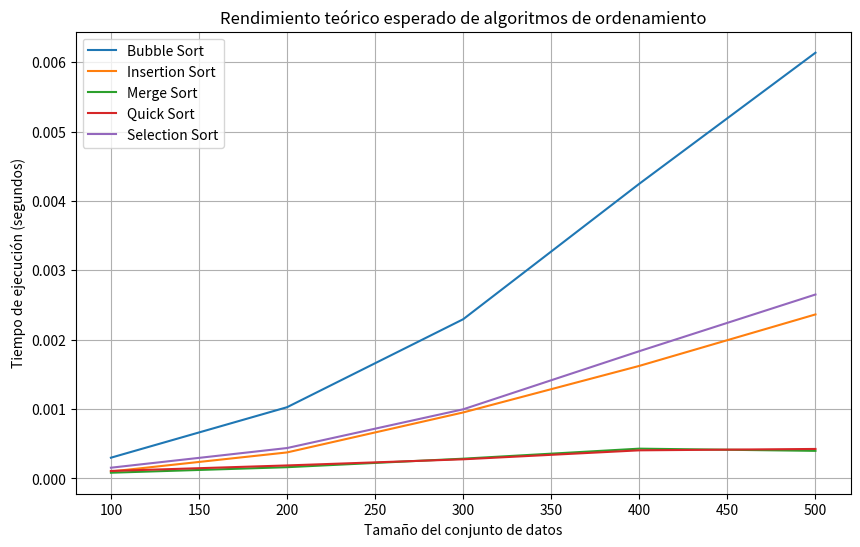

The matplotlib source for this figure:
import random
import time
import matplotlib.pyplot as plt

# Implementación de los algoritmos de ordenamiento

# Algoritmo de ordenamiento Bubble Sort
def bubble_sort(arr):
    n = len(arr)
    for i in range(n):
        for j in range(0, n-i-1):
            if arr[j] > arr[j+1]:
                arr[j], arr[j+1] = arr[j+1], arr[j]

# Algoritmo de ordenamiento Insertion Sort
def insertion_sort(arr):
    n = len(arr)
    for i in range(1, n):
        key = arr[i]
        j = i-1
        while j >= 0 and key < arr[j]:
            arr[j+1] = arr[j]
            j -= 1
        arr[j+1] = key

# Algoritmo de ordenamiento Merge Sort
def merge_sort(arr):
    if len(arr) > 1:
        mid = len(arr) // 2
        L = arr[:mid]
        R = arr[mid:]

        merge_sort(L)
        merge_sort(R)

        i = j = k = 0

        while i < len(L) and j < len(R):
            if L[i] < R[j]:
                arr[k] = L[i]
                i += 1
            else:
                arr[k] = R[j]
                j += 1
            k += 1

        while i < len(L):
            arr[k] = L[i]
            i += 1
            k += 1

        while j < len(R):
            arr[k] = R[j]
            j += 1
            k += 1

# Algoritmo de ordenamiento Quick Sort
def quick_sort(arr):
    if len(arr) <= 1:
        return arr
    pivot = arr[len(arr) // 2]
    left = [x for x in arr if x < pivot]
    middle = [x for x in arr if x == pivot]
    right = [x for x in arr if x > pivot]
    return quick_sort(left) + middle + quick_sort(right)

# Algoritmo de ordenamiento Selection Sort
def selection_sort(arr):
    n = len(arr)
    for i in range(n):
        min_idx = i
        for j in range(i+1, n):
            if arr[j] < arr[min_idx]:
                min_idx = j
        arr[i], arr[min_idx] = arr[min_idx], arr[i]

# Función para generar datos de entrada aleatorios
def generate_random_data(size):
    return [random.randint(0, size) for _ in range(size)]

# Función para medir el tiempo de ejecución de un algoritmo de ordenamiento
def measure_time(algorithm, data):
    start_time = time.time()
    algorithm(data)
    end_time = time.time()
    return end_time - start_time

# Tamaños de datos para probar
data_sizes = [100, 200, 300, 400, 500]

# Medir tiempos de ejecución para cada algoritmo
bubble_sort_times = []
insertion_sort_times = []
merge_sort_times = []
quick_sort_times = []
selection_sort_times = []

for size in data_sizes:
    data = generate_random_data(size)
    bubble_sort_times.append(measure_time(bubble_sort, data.copy()))
    insertion_sort_times.append(measure_time(insertion_sort, data.copy()))
    merge_sort_times.append(measure_time(merge_sort, data.copy()))
    quick_sort_times.append(measure_time(quick_sort, data.copy()))
    selection_sort_times.append(measure_time(selection_sort, data.copy()))

# Graficar los tiempos de ejecución
plt.figure(figsize=(10, 6))
plt.plot(data_sizes, bubble_sort_times, label='Bubble Sort')
plt.plot(data_sizes, insertion_sort_times, label='Insertion Sort')
plt.plot(data_sizes, merge_sort_times, label='Merge Sort')
plt.plot(data_sizes, quick_sort_times, label='Quick Sort')
plt.plot(data_sizes, selection_sort_times, label='Selection Sort')
plt.xlabel('Tamaño del conjunto de datos')
plt.ylabel('Tiempo de ejecución (segundos)')
plt.title('Rendimiento teórico esperado de algoritmos de ordenamiento')
plt.legend()
plt.grid(True)
plt.show()
